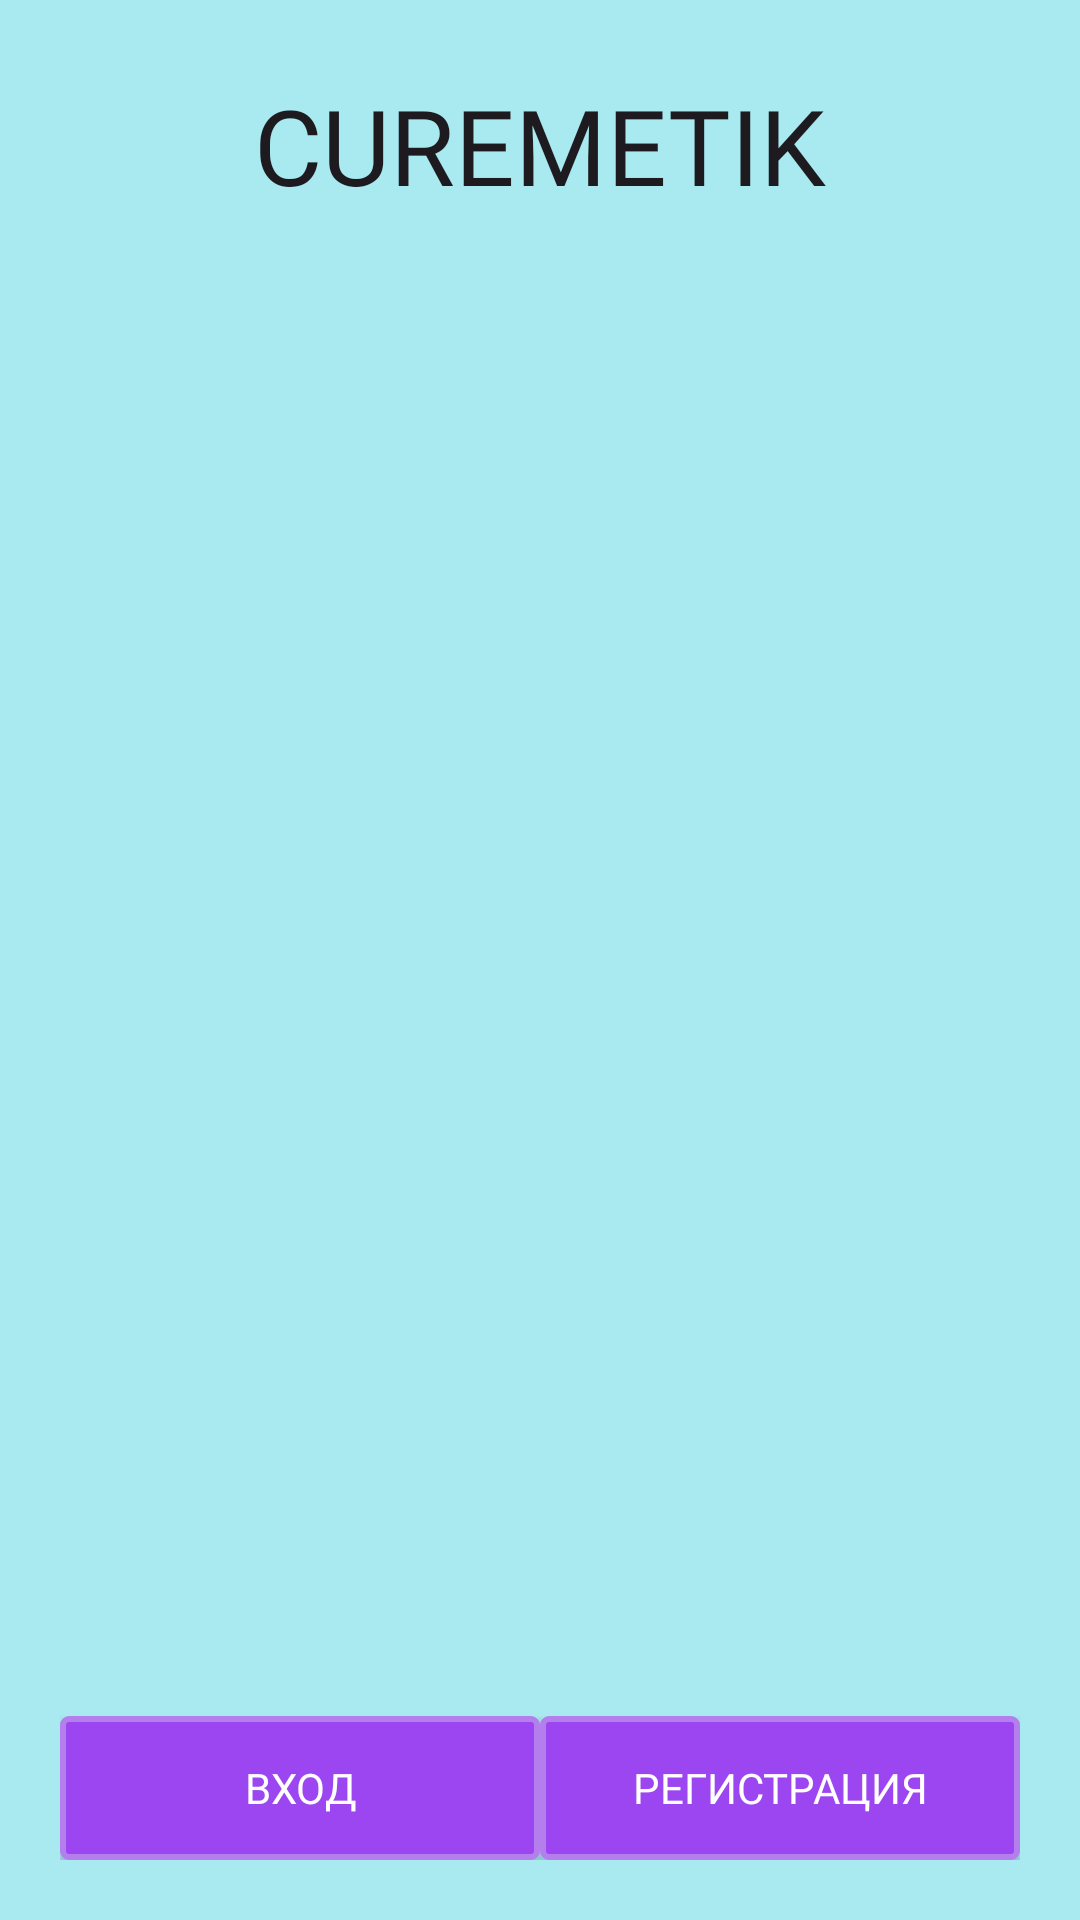

Produce the Android XML layout that renders to this screen, including the resource entries it uses.
<!-- AndroidManifest.xml: application theme Theme.Curemetik -->
<!-- res/layout/activity_main.xml -->
<?xml version="1.0" encoding="utf-8"?>
<androidx.constraintlayout.widget.ConstraintLayout xmlns:android="http://schemas.android.com/apk/res/android"
    xmlns:app="http://schemas.android.com/apk/res-auto"
    xmlns:tools="http://schemas.android.com/tools"
    android:id="@+id/main"
    android:layout_width="match_parent"
    android:layout_height="match_parent"
    android:background="#A9EAF1"
    tools:context=".MainActivity">

    <LinearLayout
        android:id="@+id/textViewContainer"
        android:layout_width="match_parent"
        android:layout_height="wrap_content"
        android:layout_marginTop="25dp"
        android:gravity="center"
        android:orientation="vertical"
        app:layout_constraintTop_toTopOf="parent"
        app:layout_constraintStart_toStartOf="parent"
        app:layout_constraintEnd_toEndOf="parent">

        <TextView
            android:layout_width="match_parent"
            android:layout_height="53dp"
            android:fontFamily="@font/bebas_neue"
            android:text="@string/name_in_app"
            android:textAlignment="center"
            android:textAppearance="@style/TextAppearance.AppCompat.Large"
            android:textSize="35dp" />
    </LinearLayout>

    <LinearLayout
        android:id="@+id/buttonContainer"
        android:layout_width="match_parent"
        android:layout_height="wrap_content"
        android:layout_marginBottom="25dp"
        android:weightSum="2"
        android:layout_margin="20dp"
        android:orientation="horizontal"
        app:layout_constraintBottom_toBottomOf="parent"
        app:layout_constraintStart_toStartOf="parent"
        app:layout_constraintEnd_toEndOf="parent">

        <Button
            android:id="@+id/buttonSignIn"
            android:layout_width="0dp"
            android:textColor="@color/white"
            android:layout_height="wrap_content"
            android:background="@drawable/button_sign_in"
            android:layout_weight="1"
            android:fontFamily="@font/bebas_neue"
            android:text="Вход" />

        <Button
            android:id="@+id/buttonRegistrer"
            android:layout_width="0dp"
            android:textColor="@color/white"
            android:background="@drawable/button_register"
            android:layout_height="wrap_content"
            android:layout_weight="1"
            android:fontFamily="@font/bebas_neue"
            android:text="Регистрация" />
    </LinearLayout>
</androidx.constraintlayout.widget.ConstraintLayout>
<!-- resources referenced by this layout -->
<resources>
  <color name="white">#FFFFFFFF</color>
  <!-- drawable button_register (drawable) -->
  <?xml version="1.0" encoding="utf-8"?>
  <ripple xmlns:android="http://schemas.android.com/apk/res/android"
      xmlns:tools="http://schemas.android.com/tools"
      android:color="@color/ripple_effect"
      tools:targetApi="lollipop">
  
      <item>
          <shape android:shape="rectangle">
              <solid android:color="@color/button_register"></solid>
              <stroke android:color="@color/button_register_stroke" android:width="2dp"></stroke>
              <corners android:radius="2dp" ></corners>
          </shape>
      </item>
  </ripple>
  <!-- drawable button_sign_in (drawable) -->
  <?xml version="1.0" encoding="utf-8"?>
  <ripple xmlns:android="http://schemas.android.com/apk/res/android"
      xmlns:tools="http://schemas.android.com/tools"
      android:color="@color/ripple_effect"
      tools:targetApi="lollipop">
  
      <item>
          <shape android:shape="rectangle">
              <solid android:color="@color/button_sign_in"></solid>
              <stroke android:color="@color/button_sign_in_stroke" android:width="2dp"></stroke>
              <corners android:radius="2dp" ></corners>
          </shape>
      </item>
  </ripple>
  <string name="name_in_app">CUREMETIK</string>
  <style name="Theme.Curemetik" parent="Base.Theme.Curemetik" />
  <color name="ripple_effect">#cb46f0</color>
  <color name="button_register">#9b46f0</color>
  <color name="button_register_stroke">#b57eed</color>
  <color name="button_sign_in">#9b46f0</color>
  <color name="button_sign_in_stroke">#b57eed</color>
  <style name="Base.Theme.Curemetik" parent="Theme.Material3.DayNight.NoActionBar">
          
          
      </style>
</resources>
